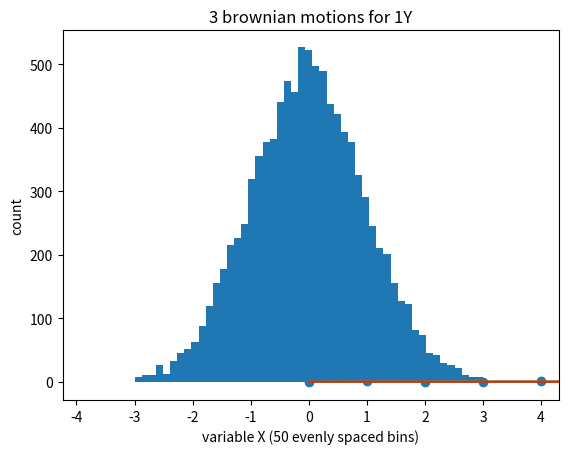

Reproduce this figure in Python.
import random
import numpy as np
import math
from matplotlib import pyplot as plt

##### estimate pi P10
def estimate_pi(n):
    count = 0
    for i in range(n):
        x = random.uniform(-1, 1)
        y = random.uniform(-1, 1)
        if x**2 + y**2 <= 1:
            count += 1
    return 4 * count / n

print("pi from MC: ",estimate_pi(1000000))

##### calculate integral P11, P15
def fx(x):
    return x*x; 

def integralX2():
    N = 1000000
    accum , hsquare = 0, 0
    for i in range(N):
        x = np.random.uniform(0, 1)
        xsqur = fx(x)
        accum += xsqur
        hsquare += xsqur * xsqur
    result = accum/float(N)
    stderr = math.sqrt((hsquare/float(N) -result*result)/float(N))
    print("intgral using MC result/stderr: ", result, stderr)
        
integralX2()

##### calculate integral with Control Variate P18, P19
def fx(x):
    return x*x; 

def gx(x):
    return x; 

def mean_gx():
    return 0.5; 

# integral \int_0^1 x*x da , use x as control variate; for solve it analytically =1
def estimateBeta(): 
    np.random.seed(0)
    Npath = 1000
    data = np.random.uniform(0, 1, Npath)
    fValue = np.zeros(Npath)
    gValue = np.zeros(Npath)
    for i in range(1, Npath):
        fValue[i] =fx(data[i])
        gValue[i] =gx(data[i])
    varG = np.var(gValue)
    cov = np.cov(fValue, gValue)
    beta = cov[0][1]/varG
    print(varG)
    print(cov)
    return beta

def integralX2WithCV():
    N = 1000000
    accum , hsquare = 0, 0
    beta = estimateBeta()
    print("beta:", beta)
    mean_gxValue = mean_gx()
    for i in range(N):
        x = np.random.uniform(0, 1)
        fxValue = fx(x) + beta *( mean_gxValue -  gx(x))
        accum += fxValue        
        hsquare += fxValue * fxValue
    result = accum/float(N)
    stderr = math.sqrt((hsquare/float(N) - result*result)/float(N))
    print("result/stderr with CV: ", result, stderr)
    
integralX2WithCV()

##### test mid square method P27
def testMidSquareRNG():
    xs = [0] * 100
    xs[0] = 0.2372 # seed
    for i in range(1, 100):
        xs[i]=(int(xs[i-1]**2*1.0e6)%1e4)/1.0e4
    plt.scatter(range(100), xs)
    plt.show()

testMidSquareRNG()

##### test numpy random number generation  P42
# use histograms for visualizing the distribution of numerical data.
def testRNG():
    np.random.seed(0)
    data = np.random.normal(0, 1, 10000)
    # generates evenly spaced numbers over a specified range
    bins = np.linspace(math.ceil(min(data)),
                       math.floor(max(data)),
                       50)  # fixed number of bins
    plt.xlim([min(data) - 0.5, max(data) + 0.5]) #X-axis
    plt.hist(data, bins=bins) 
    plt.xlabel('variable X (50 evenly spaced bins)')
    plt.ylabel('count')
   # plt.savefig('../figs/rngNormal.eps', format = 'eps')
    plt.show()

testRNG()

##### Bronian Motion GEneration  P43
def testBrownian():
    np.random.seed(0)
    # generate 3 brownian motions for 1Y
    nBrownians = 3
    nTimeSteps = 366
    brownians = np.zeros((nBrownians, nTimeSteps))
    # each time step is 1 day, so standard deviation is sqrt(1/365.0)
    stdev = math.sqrt(1/365.0)
    for i in range(nBrownians):
        for j in range(1, nTimeSteps):
            brownians[i, j] = brownians[i, j-1] + np.random.normal(0, stdev)

    plt.title('3 brownian motions for 1Y')
    plt.plot(range(nTimeSteps), brownians[0])
    plt.plot(range(nTimeSteps), brownians[1])
    plt.plot(range(nTimeSteps), brownians[2])
   # plt.savefig('../figs/3brownians.eps', format = 'eps')
    plt.show()

testBrownian()




